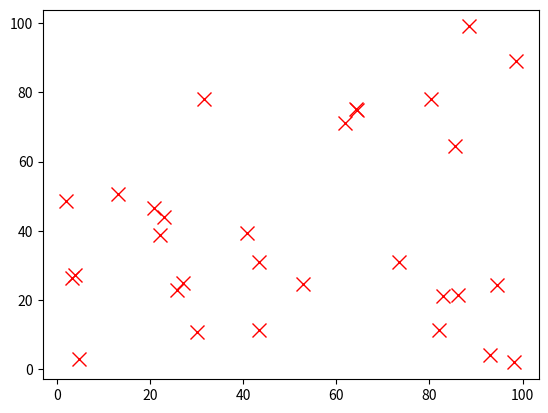

Write the Python code that produced this figure.
import matplotlib.pyplot as plt
import matplotlib
from numpy import *

DataSize = 30
DataDim = 2
DataRange = 1000

if __name__ == '__main__':
    data = random.rand(DataSize, DataDim) * 100
    save('data', data)

    fig = plt.figure()
    ax = fig.add_subplot(111)
    ax.plot(data[:,0], data[:,1], color='red', marker='x', ms=10, ls=' ')
    plt.show()
